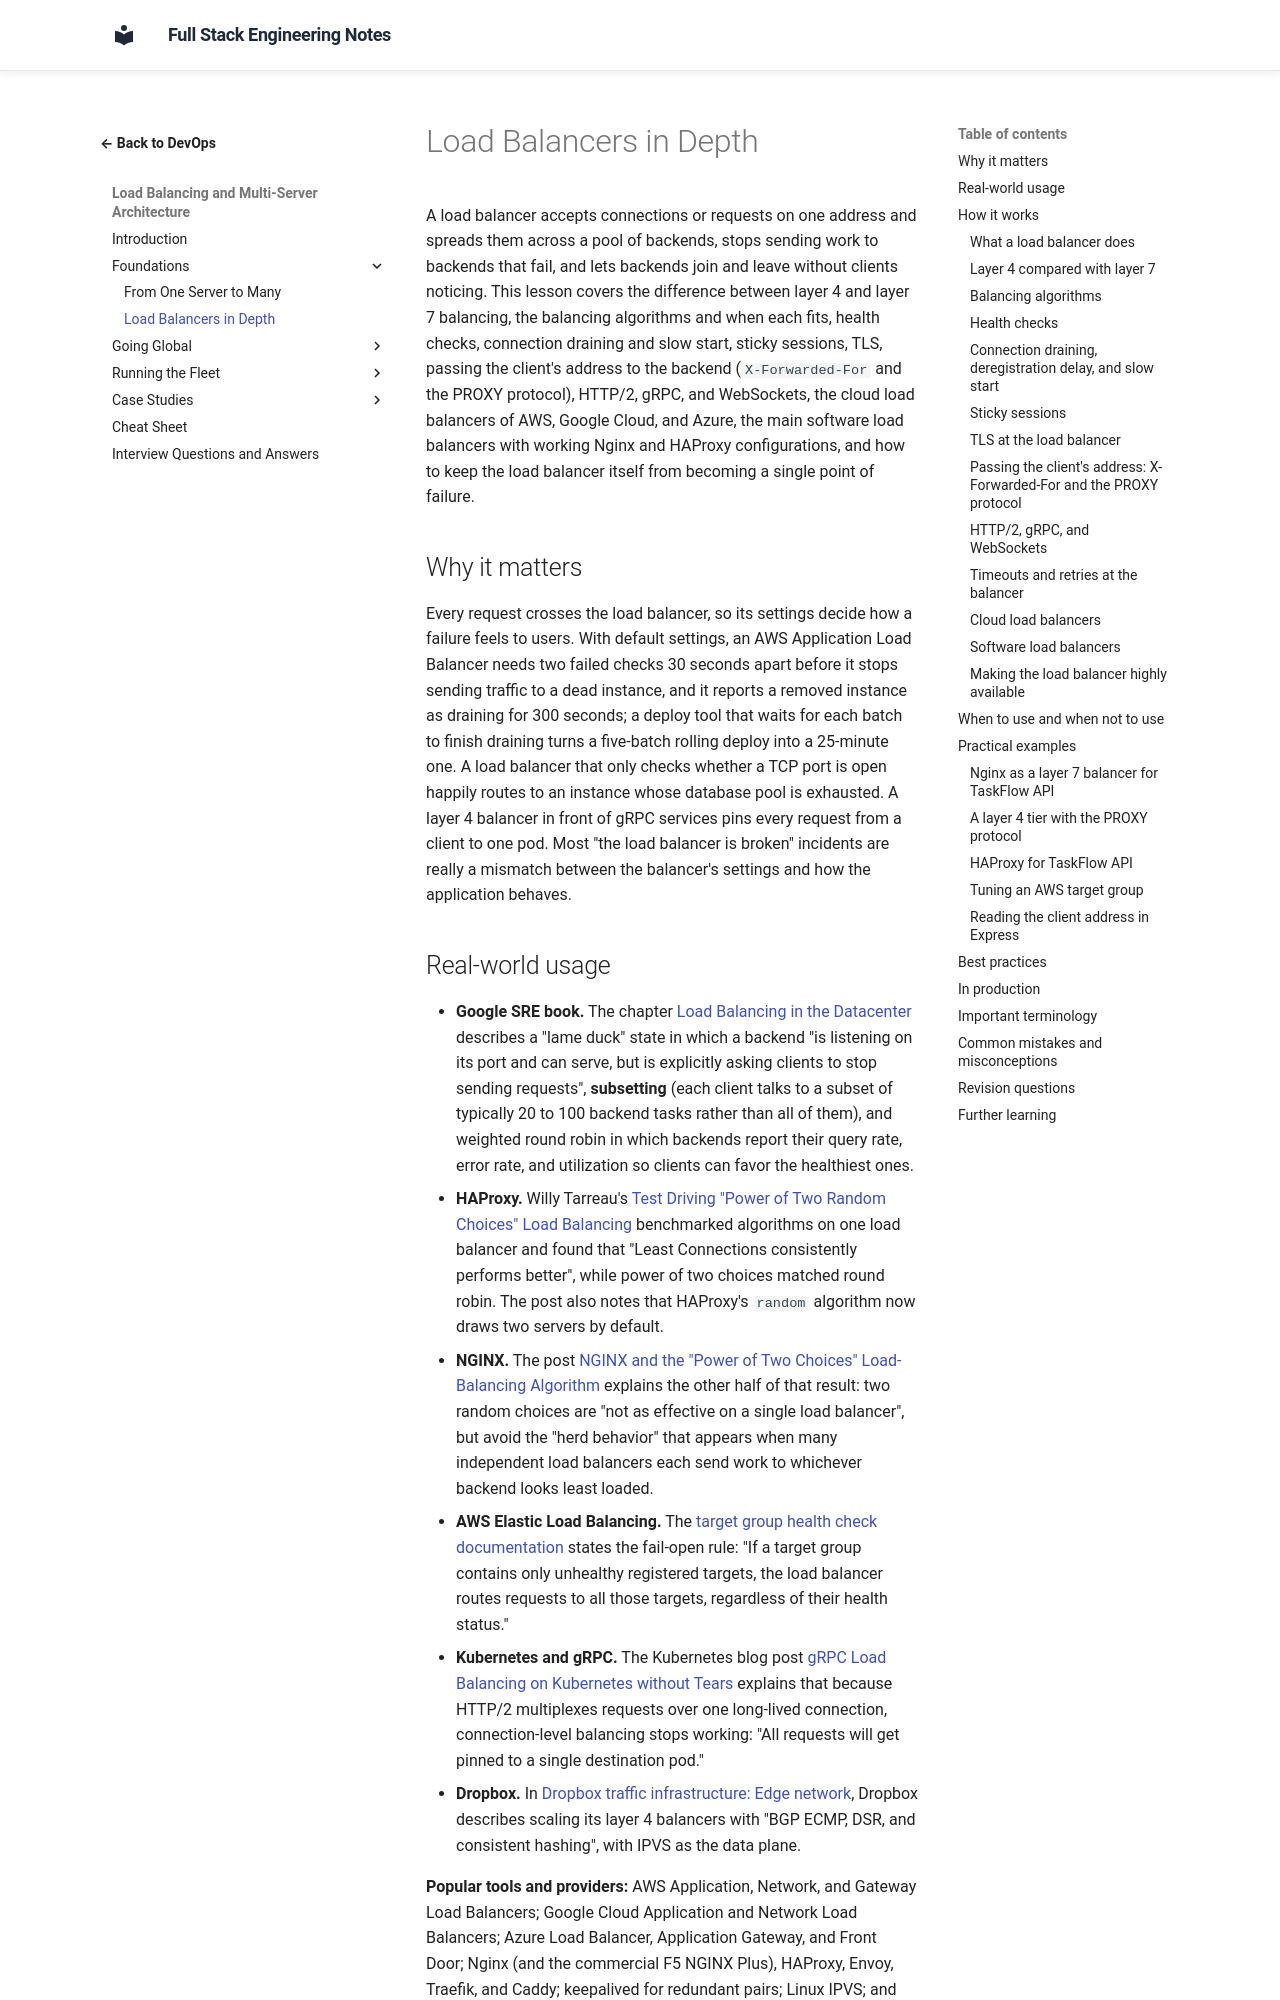

repository: murthy-satti/fullstack-notes · page: 08-devops-and-deployment/load-balancing-and-multi-server/load-balancers-in-depth/index.html · generator: mkdocs

# Load Balancers in Depth

A load balancer accepts connections or requests on one address and spreads
them across a pool of backends, stops sending work to backends that fail,
and lets backends join and leave without clients noticing. This lesson
covers the difference between layer 4 and layer 7 balancing, the balancing
algorithms and when each fits, health checks, connection draining and slow
start, sticky sessions, TLS, passing the client's address to the backend
(`X-Forwarded-For` and the PROXY protocol), HTTP/2, gRPC, and WebSockets,
the cloud load balancers of AWS, Google Cloud, and Azure, the main software
load balancers with working Nginx and HAProxy configurations, and how to
keep the load balancer itself from becoming a single point of failure.

## Why it matters

Every request crosses the load balancer, so its settings decide how a
failure feels to users. With default settings, an AWS Application Load
Balancer needs two failed checks 30 seconds apart before it stops sending
traffic to a dead instance, and it reports a removed instance as draining
for 300 seconds; a deploy tool that waits for each batch to finish draining
turns a five-batch rolling deploy into a 25-minute one. A load balancer
that only checks whether a TCP port is open happily
routes to an instance whose database pool is exhausted. A layer 4 balancer
in front of gRPC services pins every request from a client to one pod. Most
"the load balancer is broken" incidents are really a mismatch between the
balancer's settings and how the application behaves.
